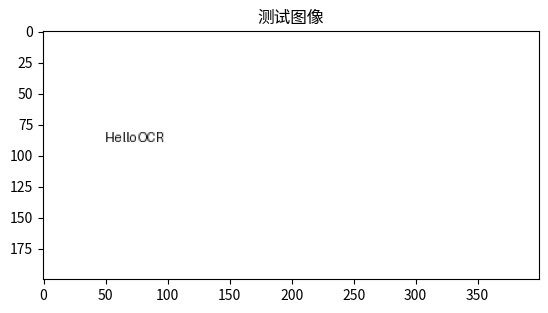
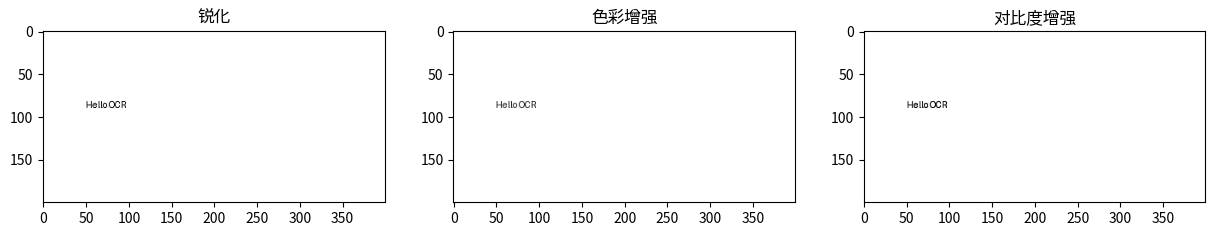
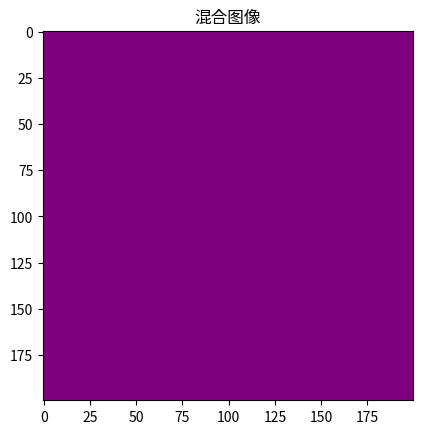
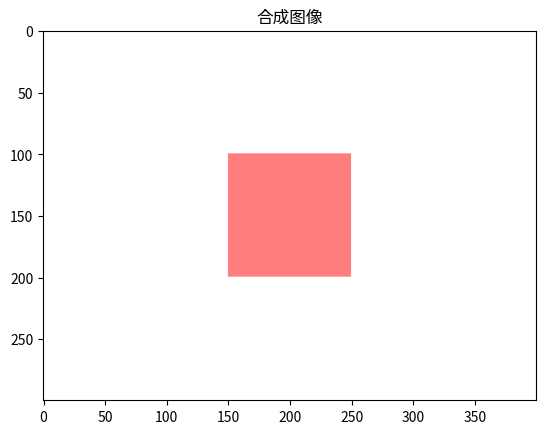

The script that saved these images, in order: (Note: this script raises an exception after producing the figures.)
# Pillow图像识别与处理进阶学习
# 主要内容：OCR文字识别、条形码检测、图像增强、批量处理

from PIL import Image, ImageFilter, ImageEnhance, ImageDraw, ImageFont
import numpy as np
import matplotlib.pyplot as plt

print("=== 创建测试图像 ===")
img = Image.new('RGB', (400, 200), color=(255, 255, 255))
draw = ImageDraw.Draw(img)

try:
    font = ImageFont.truetype("arial.ttf", 30)
except:
    font = ImageFont.load_default()

draw.text((50, 80), "Hello OCR", fill=(0, 0, 0), font=font)

plt.imshow(img)
plt.title('测试图像')
plt.show()

print("\n=== 图像增强 ===")
enhancer = ImageEnhance.Sharpness(img)
sharpened = enhancer.enhance(2.0)

enhancer = ImageEnhance.Color(img)
color_enhanced = enhancer.enhance(1.5)

enhancer = ImageEnhance.Contrast(img)
contrasted = enhancer.enhance(1.5)

plt.figure(figsize=(15, 5))
plt.subplot(1, 3, 1)
plt.imshow(sharpened)
plt.title('锐化')

plt.subplot(1, 3, 2)
plt.imshow(color_enhanced)
plt.title('色彩增强')

plt.subplot(1, 3, 3)
plt.imshow(contrasted)
plt.title('对比度增强')
plt.show()

print("\n=== 图像混合 ===")
img1 = Image.new('RGB', (200, 200), color=(255, 0, 0))
img2 = Image.new('RGB', (200, 200), color=(0, 0, 255))

blended = Image.blend(img1, img2, alpha=0.5)

plt.imshow(blended)
plt.title('混合图像')
plt.show()

print("\n=== 图像合成 ===")
background = Image.new('RGB', (400, 300), color=(255, 255, 255))
foreground = Image.new('RGBA', (100, 100), color=(255, 0, 0, 128))

background.paste(foreground, (150, 100), foreground)

plt.imshow(background)
plt.title('合成图像')
plt.show()

print("\n=== 图像变换矩阵 ===")
from PIL import ImageTransform

img = Image.new('RGB', (200, 200), color=(100, 150, 200))

transform = ImageTransform.AffineTransform(
    matrix=(1, 0.2, 0, 0.2, 1, 0)
)

transformed = img.transform((200, 200), Image.AFFINE, transform.matrix)

plt.imshow(transformed)
plt.title('仿射变换')
plt.show()

print("\n=== 图像卷积 ===")
kernel = [
    0, -1, 0,
    -1, 5, -1,
    0, -1, 0
]

convolved = img.filter(ImageFilter.Kernel((3, 3), kernel))

plt.imshow(convolved)
plt.title('卷积结果')
plt.show()

print("\n=== 批量处理 ===")
images = []
for i in range(5):
    img = Image.new('RGB', (100, 100), color=(i*50, i*50, i*50))
    images.append(img)

print(f"处理图像数量: {len(images)}")

print("\n=== 图像模式转换 ===")
img_gray = img.convert('L')
img_rgb = img.convert('RGB')
img_rgba = img.convert('RGBA')

print(f"灰度模式: {img_gray.mode}")
print(f"RGB模式: {img_rgb.mode}")
print(f"RGBA模式: {img_rgba.mode}")

print("\n=== 图像统计 ===")
img_array = np.array(img)
print(f"最小值: {img_array.min()}")
print(f"最大值: {img_array.max()}")
print(f"均值: {img_array.mean():.2f}")
print(f"标准差: {img_array.std():.2f}")

print("\n=== 图像直方图 ===")
gray = img.convert('L')
histogram = gray.histogram()

plt.figure(figsize=(10, 5))
plt.bar(range(len(histogram)), histogram)
plt.title('灰度直方图')
plt.xlabel('灰度值')
plt.ylabel('像素数量')
plt.show()

print("\n=== 图像通道分离 ===")
r, g, b = img.split()

plt.figure(figsize=(15, 5))
plt.subplot(1, 3, 1)
plt.imshow(r, cmap='Reds')
plt.title('红通道')

plt.subplot(1, 3, 2)
plt.imshow(g, cmap='Greens')
plt.title('绿通道')

plt.subplot(1, 3, 3)
plt.imshow(b, cmap='Blues')
plt.title('蓝通道')
plt.show()

print("\n=== 创建GIF ===")
frames = []
for i in range(10):
    frame = Image.new('RGB', (100, 100), color=(i*25, 100, 200-i*20))
    frames.append(frame)

frames[0].save(
    'animation.gif',
    save_all=True,
    append_images=frames[1:],
    duration=100,
    loop=0
)
print("GIF动画已创建")

print("\n=== 清理 ===")
import os
if os.path.exists('animation.gif'):
    os.remove('animation.gif')
    print("GIF文件已删除")
